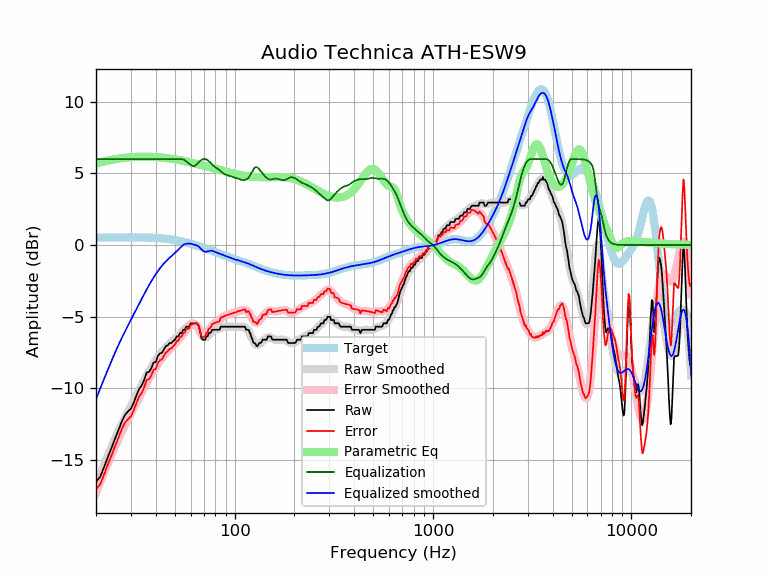

Data behind this chart, as committed beside it:
frequency, raw, error, smoothed, error_smoothed, equalization, parametric_eq, equalized_raw, equalized_smoothed, target
20, -16.52, -17.04, -16.75, -17.27, 6.00, 5.69, -10.52, -10.75, 0.52
21, -16.18, -16.70, -16.01, -16.54, 6.00, 5.77, -10.18, -10.01, 0.52
22, -15.48, -16.00, -15.32, -15.84, 6.00, 5.84, -9.48, -9.32, 0.52
23, -14.76, -15.28, -14.67, -15.19, 6.00, 5.90, -8.76, -8.67, 0.53
24, -14.13, -14.66, -14.06, -14.58, 6.00, 5.95, -8.13, -8.06, 0.53
25, -13.48, -14.01, -13.49, -14.02, 6.00, 5.99, -7.48, -7.49, 0.53
26, -12.90, -13.43, -12.96, -13.49, 6.00, 6.03, -6.90, -6.96, 0.53
27, -12.31, -12.84, -12.48, -13.01, 6.00, 6.06, -6.31, -6.48, 0.53
28, -11.86, -12.39, -12.03, -12.56, 6.00, 6.09, -5.86, -6.03, 0.53
29, -11.62, -12.15, -11.61, -12.14, 6.00, 6.11, -5.62, -5.61, 0.53
30, -11.42, -11.95, -11.21, -11.74, 6.00, 6.13, -5.42, -5.21, 0.53
31, -11.01, -11.54, -10.83, -11.36, 6.00, 6.14, -5.01, -4.83, 0.53
32, -10.48, -11.01, -10.46, -11.00, 6.00, 6.15, -4.48, -4.46, 0.53
33, -10.05, -10.58, -10.11, -10.64, 6.00, 6.16, -4.05, -4.11, 0.53
34, -9.80, -10.32, -9.76, -10.28, 6.00, 6.16, -3.80, -3.76, 0.53
35, -9.41, -9.93, -9.42, -9.95, 6.00, 6.16, -3.41, -3.42, 0.52
36, -8.90, -9.42, -9.10, -9.62, 6.00, 6.16, -2.90, -3.10, 0.52
37, -8.86, -9.37, -8.80, -9.32, 6.00, 6.16, -2.86, -2.80, 0.51
38, -8.61, -9.12, -8.53, -9.04, 6.00, 6.15, -2.61, -2.53, 0.51
39, -8.20, -8.70, -8.27, -8.77, 6.00, 6.15, -2.20, -2.27, 0.50
40, -8.17, -8.66, -8.04, -8.53, 6.00, 6.14, -2.17, -2.04, 0.49
41, -7.75, -8.23, -7.82, -8.30, 6.00, 6.13, -1.75, -1.82, 0.48
42, -7.57, -8.04, -7.62, -8.10, 6.00, 6.11, -1.57, -1.62, 0.47
43, -7.52, -7.98, -7.45, -7.91, 6.00, 6.10, -1.52, -1.45, 0.46
44, -7.29, -7.74, -7.28, -7.73, 6.00, 6.09, -1.29, -1.28, 0.45
45, -7.06, -7.49, -7.14, -7.57, 6.00, 6.07, -1.06, -1.14, 0.44
46, -7.00, -7.42, -7.01, -7.43, 6.00, 6.06, -1.00, -1.01, 0.42
47, -6.84, -7.24, -6.89, -7.29, 6.00, 6.04, -0.84, -0.89, 0.40
48, -6.84, -7.22, -6.77, -7.16, 6.00, 6.02, -0.84, -0.77, 0.39
49, -6.70, -7.06, -6.66, -7.03, 6.00, 6.00, -0.70, -0.66, 0.37
50, -6.61, -6.95, -6.55, -6.89, 6.00, 5.98, -0.61, -0.55, 0.35
51, -6.38, -6.70, -6.44, -6.76, 6.00, 5.96, -0.38, -0.44, 0.33
52, -6.38, -6.68, -6.32, -6.62, 6.00, 5.94, -0.38, -0.32, 0.30
53, -6.15, -6.43, -6.21, -6.49, 6.00, 5.92, -0.15, -0.21, 0.28
54, -6.15, -6.40, -6.09, -6.35, 6.00, 5.90, -0.15, -0.09, 0.26
55, -5.92, -6.15, -5.98, -6.21, 5.98, 5.88, 0.06, -0.00, 0.23
56, -5.92, -6.12, -5.86, -6.07, 5.92, 5.86, 0.00, 0.06, 0.21
57, -5.70, -5.88, -5.76, -5.94, 5.84, 5.83, 0.15, 0.09, 0.18
58, -5.70, -5.85, -5.66, -5.81, 5.76, 5.81, 0.06, 0.10, 0.15
59, -5.70, -5.82, -5.57, -5.70, 5.68, 5.79, -0.02, 0.11, 0.12
60, -5.47, -5.56, -5.50, -5.60, 5.60, 5.77, 0.13, 0.10, 0.10
61, -5.47, -5.54, -5.47, -5.54, 5.54, 5.74, 0.07, 0.07, 0.07
62, -5.47, -5.51, -5.47, -5.51, 5.51, 5.72, 0.04, 0.04, 0.04
63, -5.47, -5.48, -5.51, -5.53, 5.53, 5.70, 0.06, 0.01, 0.01
64, -5.47, -5.45, -5.61, -5.59, 5.59, 5.67, 0.12, -0.02, -0.02
65, -5.52, -5.47, -5.74, -5.69, 5.69, 5.65, 0.18, -0.05, -0.05
66, -5.70, -5.62, -5.91, -5.83, 5.79, 5.63, 0.09, -0.11, -0.08
67, -6.09, -5.98, -6.08, -5.97, 5.87, 5.60, -0.22, -0.21, -0.11
68, -6.48, -6.34, -6.24, -6.10, 5.94, 5.58, -0.54, -0.30, -0.14
69, -6.61, -6.44, -6.36, -6.20, 5.98, 5.56, -0.63, -0.38, -0.17
70, -6.61, -6.41, -6.44, -6.25, 6.00, 5.53, -0.61, -0.44, -0.20
71, -6.61, -6.38, -6.47, -6.24, 6.00, 5.51, -0.61, -0.47, -0.23
72, -6.38, -6.12, -6.44, -6.18, 5.98, 5.49, -0.40, -0.46, -0.26
73, -6.38, -6.09, -6.37, -6.09, 5.93, 5.47, -0.45, -0.45, -0.29
74, -6.15, -5.83, -6.28, -5.97, 5.86, 5.44, -0.29, -0.42, -0.31
75, -6.15, -5.80, -6.19, -5.84, 5.79, 5.42, -0.36, -0.40, -0.34
76, -6.09, -5.71, -6.10, -5.72, 5.70, 5.40, -0.38, -0.39, -0.37
77, -5.92, -5.52, -6.02, -5.62, 5.62, 5.38, -0.30, -0.40, -0.40
78, -5.92, -5.49, -5.97, -5.54, 5.54, 5.36, -0.38, -0.43, -0.43
79, -5.92, -5.46, -5.93, -5.47, 5.47, 5.34, -0.45, -0.46, -0.46
... 553 more rows
